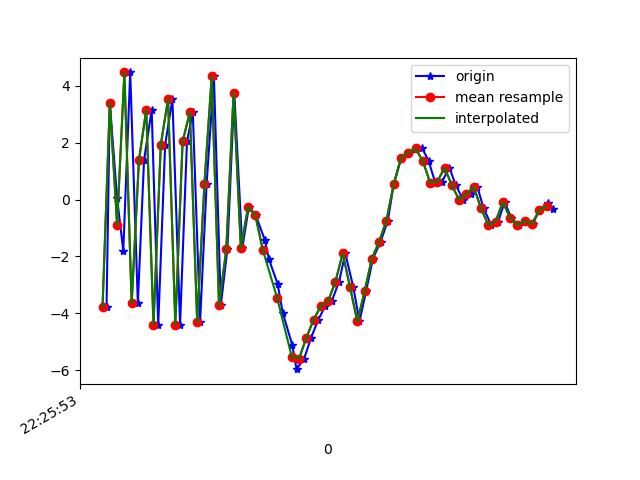

Values plotted in this chart, from the file beside it:
1617747953351, 443589983884879, -3.7600508, 0.2590282, 0.26467323
1617747953360, 443590003115649, 3.395, 1.239, -4.465
1617747953380, 443590022346419, 0.04552, 0.4672, 7.737
1617747953397, 443590041577189, -1.801, 0.2184, -7.758
1617747953416, 443590060807959, 4.466, 1.363, 4.137
1617747953437, 443590080038729, -3.65, 0.08311, 2.513
1617747953454, 443590099269499, 1.382, 1.096, -7.419
1617747953475, 443590118500269, 3.151, 1.542, 7.074
1617747953493, 443590137731039, -4.4, -0.03016, -0.6236
1617747953512, 443590156961809, 1.928, 0.7782, -6.312
1617747953532, 443590176192579, 3.531, 1.165, 7.723
1617747953553, 443590195423349, -4.39, -0.2663, -0.2525
1617747953572, 443590214654119, 2.043, 0.8009, -6.755
1617747953588, 443590233884889, 3.071, 1.464, 7.148
1617747953608, 443590253115659, -4.296, 0.09358, 0.7331
1617747953626, 443590272346429, 0.556, 0.701, -7.083
1617747953646, 443590291577199, 4.332, 1.218, 5.68
1617747953665, 443590310807969, -3.71, -0.07128, 3.752
1617747953683, 443590330038739, -1.75, 0.6322, -7.57
1617747953702, 443590349269509, 3.747, 1.67, 2.418
1617747953724, 443590368500279, -1.705, 0.5911, -2.814
1617747953742, 443590387731049, -0.2541, 0.8399, 0.6719
1617747953761, 443590406961819, -0.5584, 1.033, 2.045
1617747953786, 443590426192589, -1.421, 3.164, 5.064
1617747953797, 443590445423359, -2.092, 4.423, 4.422
1617747953821, 443590464654129, -2.96, 5.245, 5.452
1617747953835, 443590483884899, -3.971, 6.901, 7.369
1617747953861, 443590503115669, -5.099, 8.827, 7.622
1617747953873, 443590522346439, -5.959, 8.029, 6.708
1617747953894, 443590541577209, -5.589, 6.031, 6.172
1617747953913, 443590560807979, -4.854, 4.603, 4.663
1617747953933, 443590580038749, -4.215, 3.371, 2.434
1617747953952, 443590599269519, -3.746, 2.071, 0.7116
1617747953970, 443590618500289, -3.564, 1.082, -0.6161
1617747953990, 443590637731059, -2.881, 0.1617, -1.743
1617747954007, 443590656961829, -1.887, -2.947, -2.774
1617747954029, 443590676192599, -3.075, -3.109, -4.653
1617747954046, 443590695423369, -4.281, 0.6296, -8.39
1617747954064, 443590714654139, -3.23, 2.162, -10.55
1617747954083, 443590733884909, -2.072, 2.32, -11.14
1617747954104, 443590753115679, -1.482, 2.468, -10.81
1617747954124, 443590772346449, -0.7363, 2.767, -9.16
1617747954140, 443590791577219, 0.5324, 3.088, -7.027
1617747954161, 443590810807989, 1.467, 3.034, -5.905
1617747954181, 443590830038759, 1.647, 2.937, -5.635
1617747954200, 443590849269529, 1.773, 2.769, -4.973
1617747954218, 443590868500299, 1.816, 2.611, -4.055
1617747954236, 443590887731069, 1.355, 1.957, -1.688
1617747954254, 443590906961839, 0.5991, 1.007, -1.342
1617747954273, 443590926192609, 0.6342, 0.3255, -2.329
1617747954293, 443590945423379, 1.118, -0.252, -1.205
1617747954311, 443590964654149, 0.4955, -0.02754, -0.3972
1617747954331, 443590983884919, -0.01339, 0.4031, -0.2068
1617747954353, 443591003115689, 0.2005, 0.9606, -0.9562
1617747954370, 443591022346459, 0.4474, 0.589, 0.6639
1617747954387, 443591041577229, -0.3112, 0.4986, 1.734
1617747954408, 443591060807999, -0.891, 0.7194, 1.831
1617747954427, 443591080038769, -0.7728, 1.019, -0.06119
1617747954445, 443591099269539, -0.08644, 0.6842, -0.02779
1617747954463, 443591118500309, -0.6464, 0.3024, 1.679
1617747954483, 443591137731079, -0.8942, 1.795, 1.799
... 5 more rows
